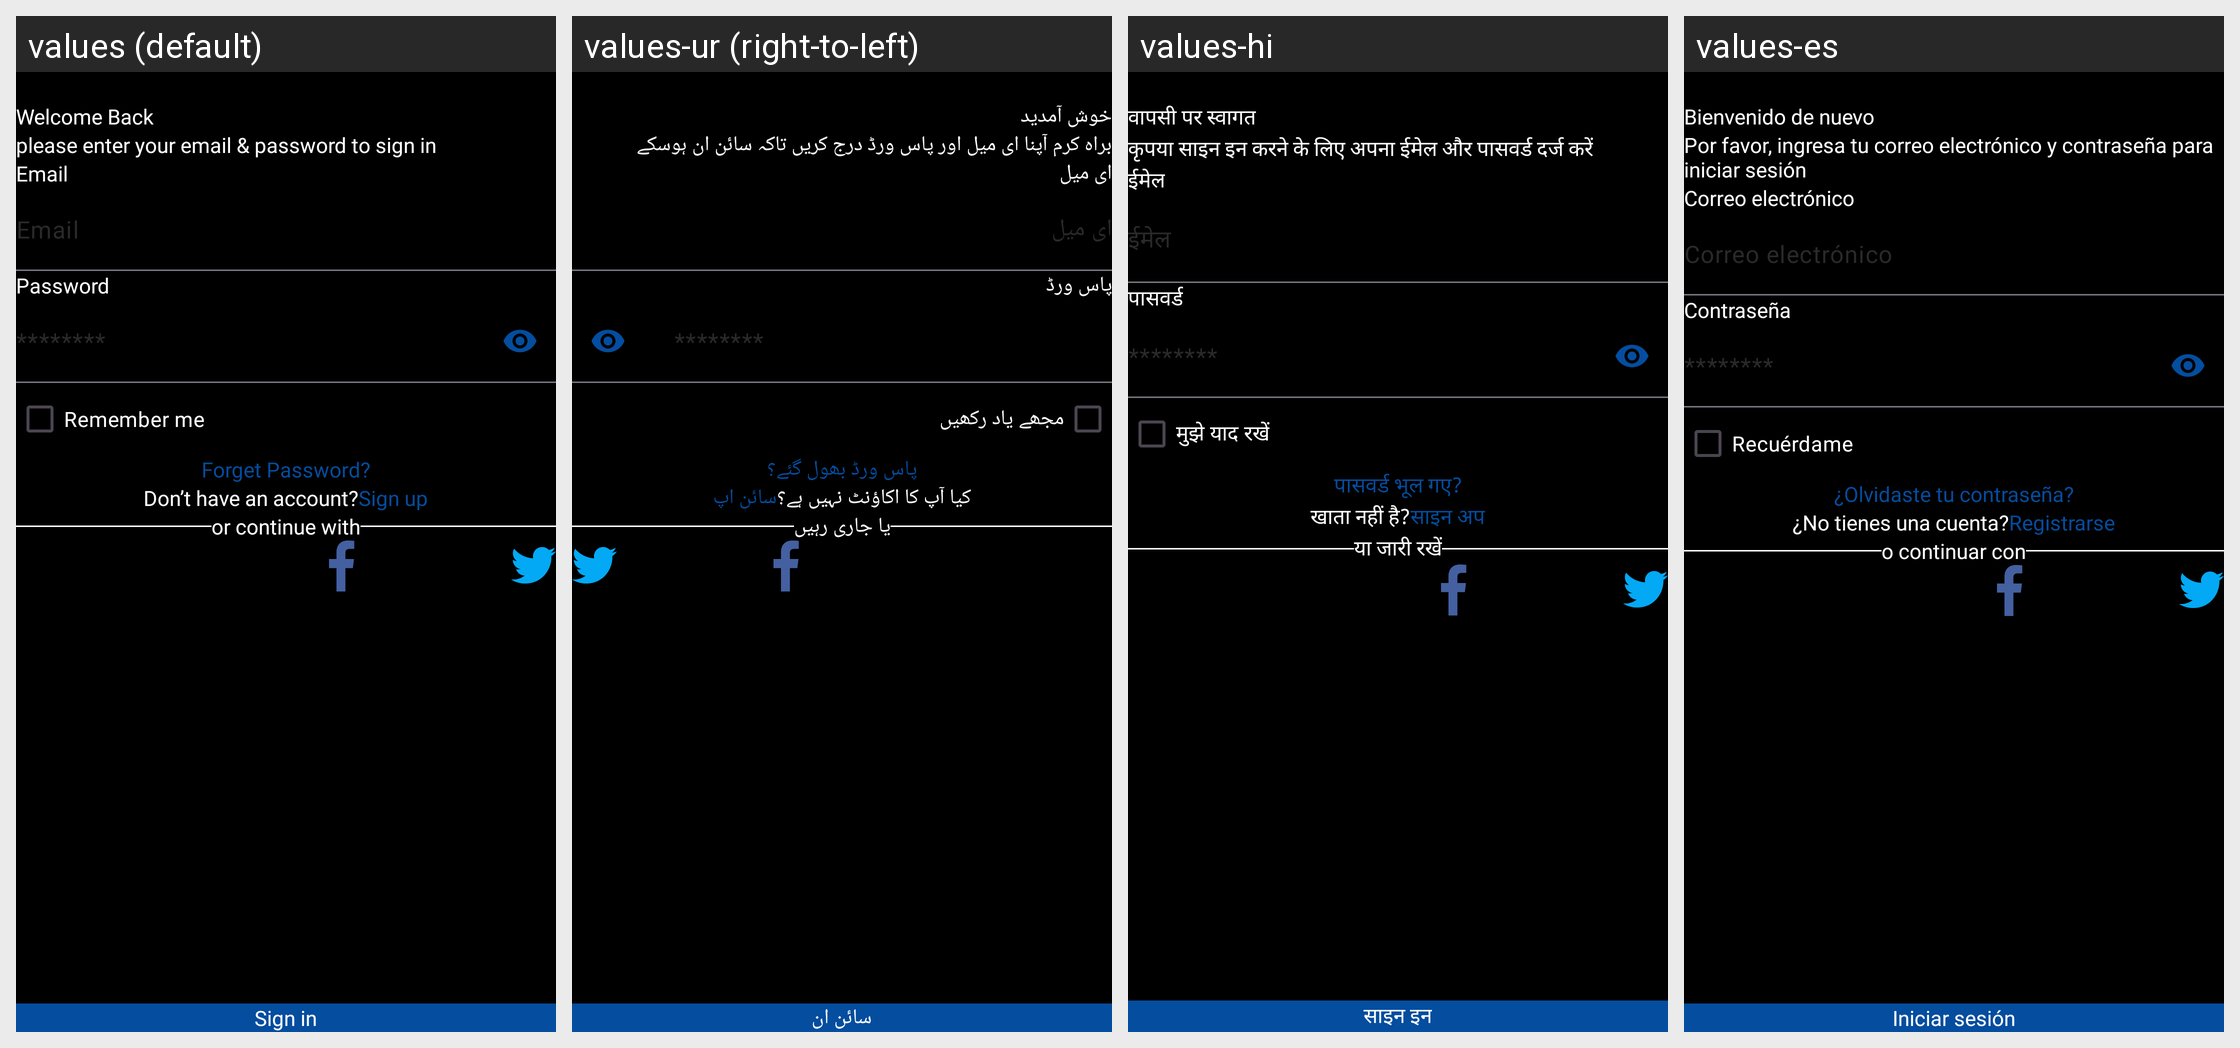

Strings drawn on this Android screen and how each of the app's shown locales translates them:
Android screen res/layout/activity_sign_in_with_password.xml rendered under 4 locales, left to right: values (default), values-ur (right-to-left), values-hi, values-es. Device: Nexus 5 (rendered at 1080×1920; each locale shown at half size, 540×960, under a caption strip naming it); theme Theme.AiImageGenerator.
Other locales in the repository, not shown: values-ar, values-de, values-fr, values-in, values-ja, values-ru, values-zh.
Strings drawn on this screen, with the default value and each locale's value (text and hints the layout hard-codes, and strings that could not be matched under every locale, appear in the picture but are not listed):

welcome_back
  values: Welcome Back
  values-ur: خوش آمدید
  values-hi: वापसी पर स्वागत
  values-es: Bienvenido de nuevo

login_detail_text
  values: please enter your email & password to sign in
  values-ur: براہ کرم آپنا ای میل اور پاس ورڈ درج کریں تاکہ سائن ان ہوسکے
  values-hi: कृपया साइन इन करने के लिए अपना ईमेल और पासवर्ड दर्ज करें
  values-es: Por favor, ingresa tu correo electrónico y contraseña para iniciar sesión

email
  values: Email
  values-ur: ای میل
  values-hi: ईमेल
  values-es: Correo electrónico

password
  values: Password
  values-ur: پاس ورڈ
  values-hi: पासवर्ड
  values-es: Contraseña

password_hint
  values: ********
  values-ur: ********
  values-hi: ********
  values-es: ********

remember_me
  values: Remember me
  values-ur: مجھے یاد رکھیں
  values-hi: मुझे याद रखें
  values-es: Recuérdame

forget_password
  values: Forget Password?
  values-ur: پاس ورڈ بھول گئے؟
  values-hi: पासवर्ड भूल गए?
  values-es: ¿Olvidaste tu contraseña?

don_t_have_an_account
  values: Don’t have an account?
  values-ur: کیا آپ کا اکاؤنٹ نہیں ہے؟
  values-hi: खाता नहीं है?
  values-es: ¿No tienes una cuenta?

sign_up
  values: Sign up
  values-ur: سائن اپ
  values-hi: साइन अप
  values-es: Registrarse

or_continue_with
  values: or continue with
  values-ur: یا جاری رہیں
  values-hi: या जारी रखें
  values-es: o continuar con

sign_in
  values: Sign in
  values-ur: سائن ان
  values-hi: साइन इन
  values-es: Iniciar sesión
